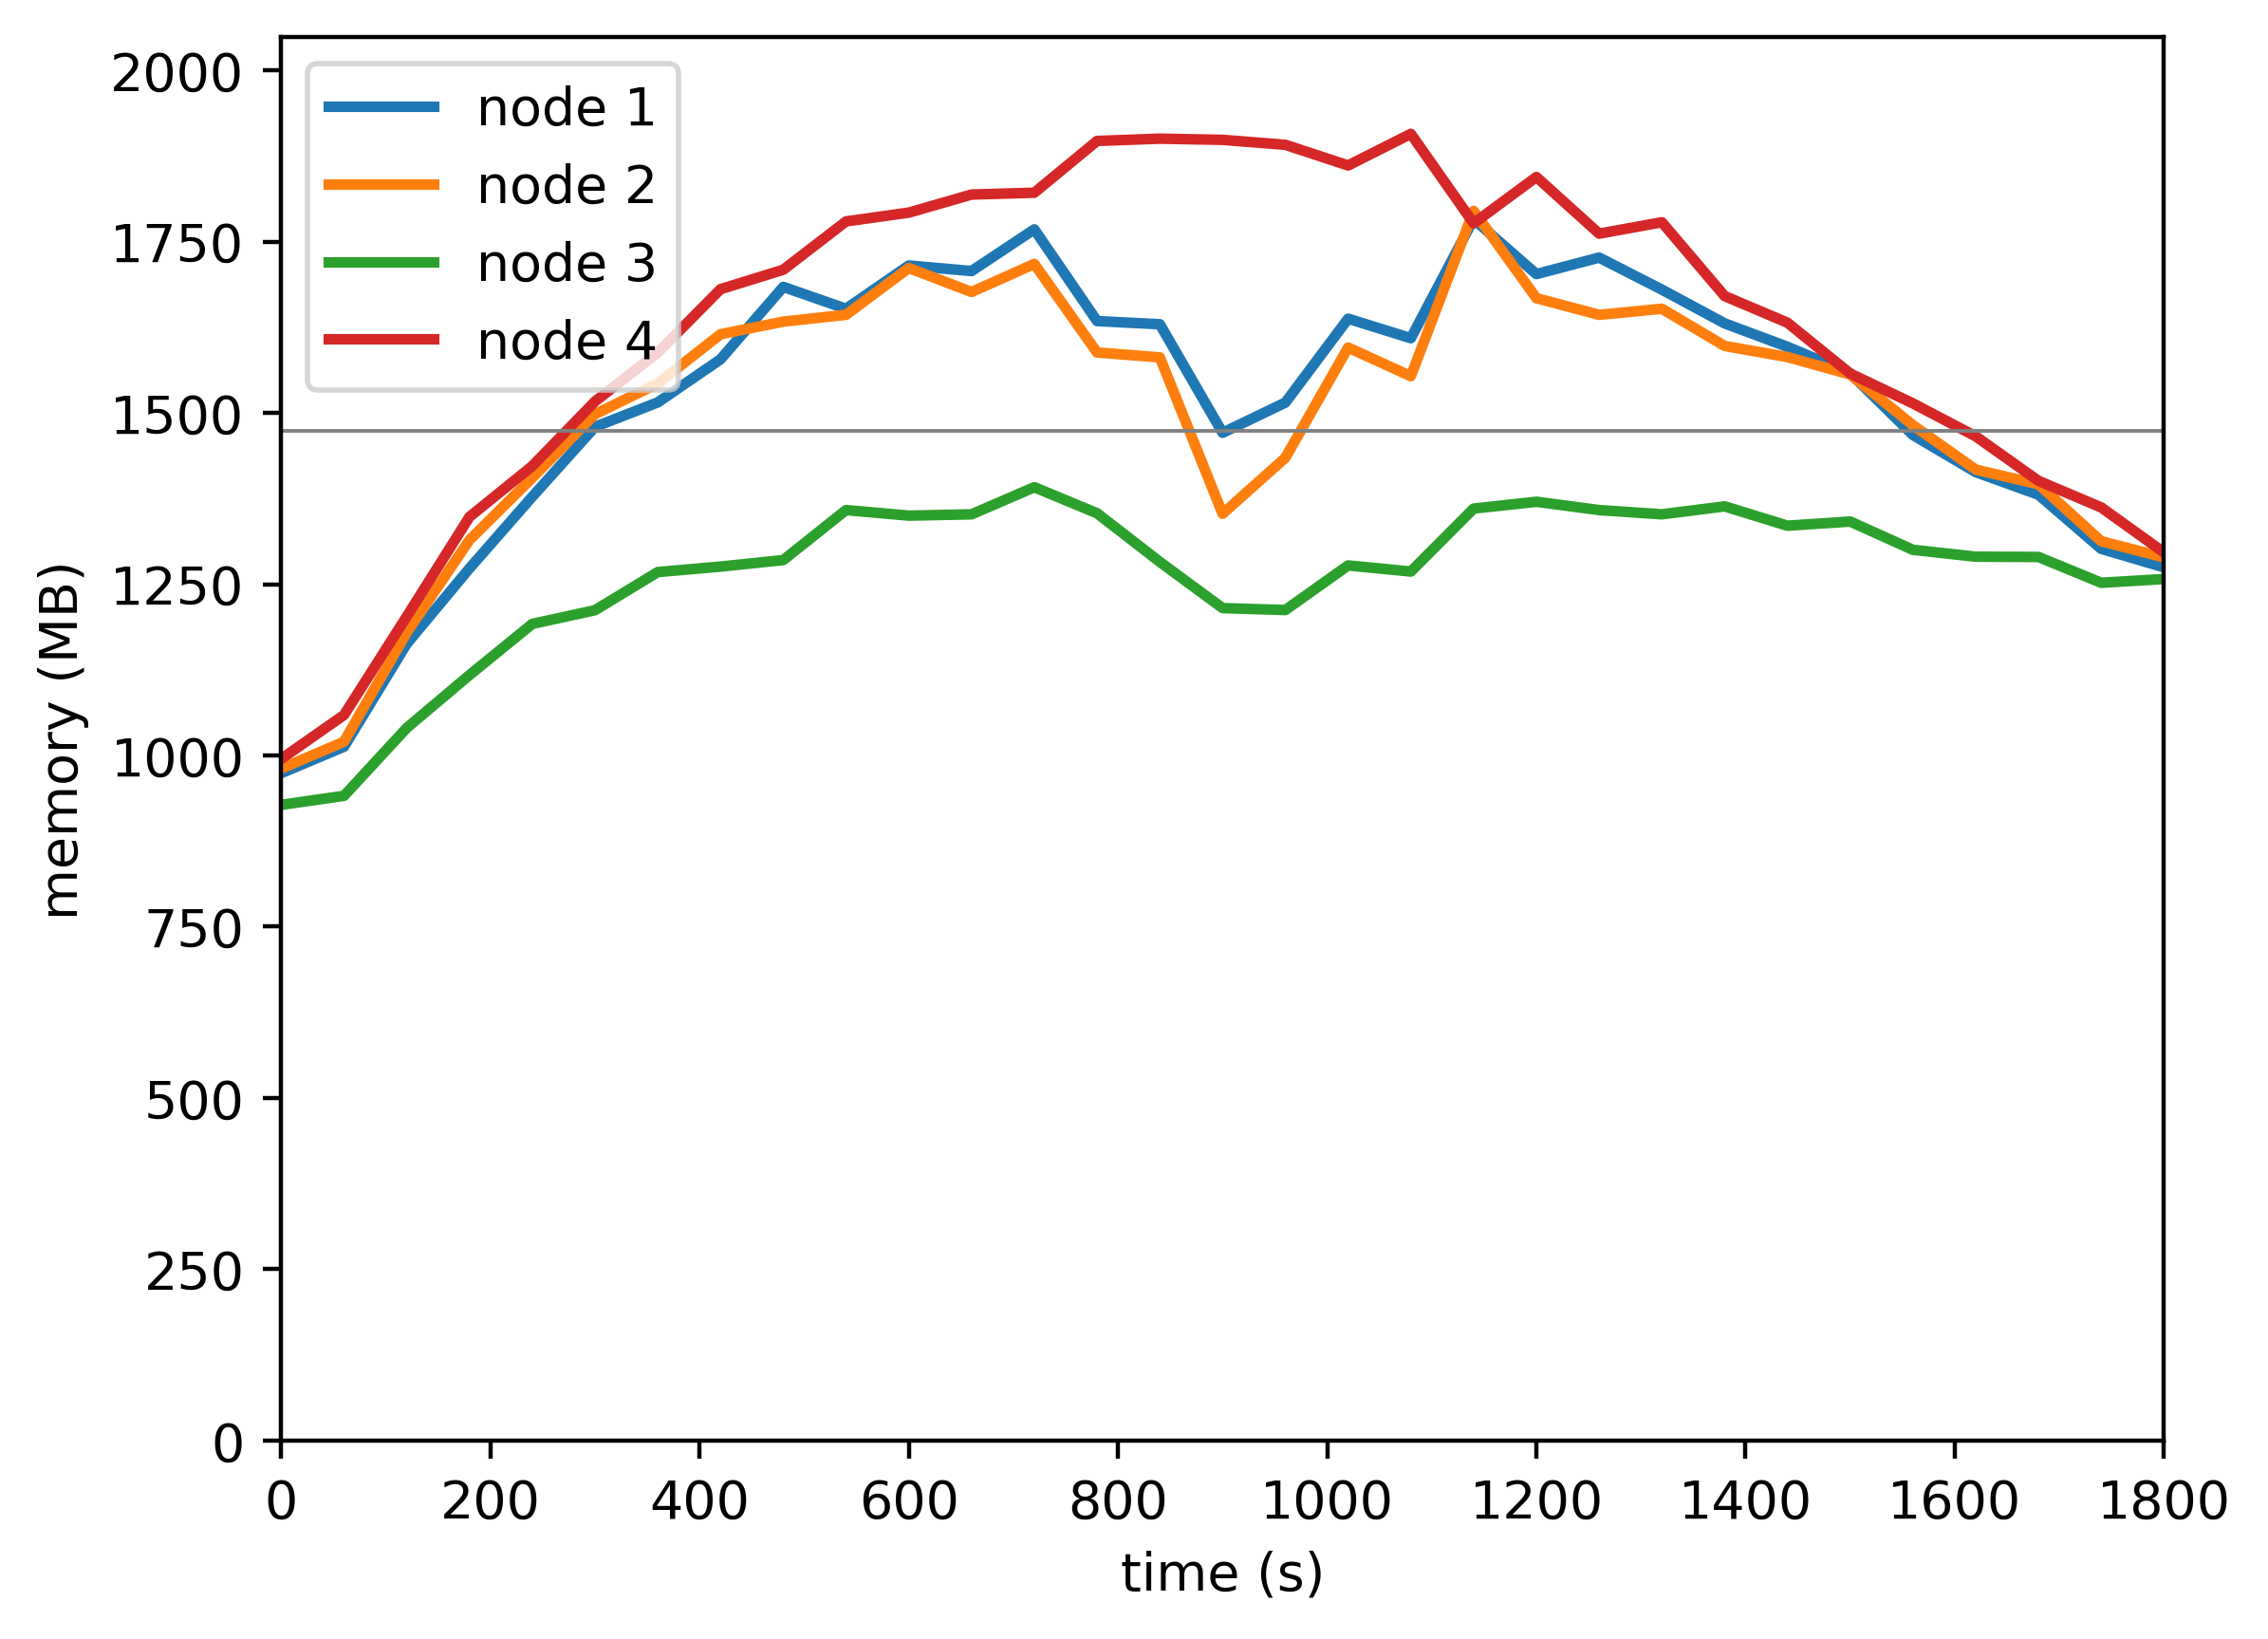

The file beside this chart, header and first rows:
timestamp, ppgcc-m02_pod_amount, ppgcc-m02_memory, ppgcc-m02_cpu, ppgcc-m03_pod_amount, ppgcc-m03_memory, ppgcc-m03_cpu, ppgcc-m04_pod_amount, ppgcc-m04_memory, ppgcc-m04_cpu, ppgcc-m05_pod_amount, ppgcc-m05_memory, ppgcc-m05_cpu
0, 5, 997584, 109868702, 5, 1004404, 106877508, 5, 950152, 107270224, 5, 1018840, 112095575
60, 5, 1037052, 88378540, 5, 1044532, 69235666, 5, 963616, 43371941, 5, 1084444, 98038693
120, 5, 1190964, 389042018, 5, 1207816, 391814732, 5, 1065124, 150630277, 5, 1231756, 449896635
180, 5, 1303692, 767233155, 5, 1346020, 650967760, 5, 1144192, 237971685, 5, 1380652, 784919093
240, 5, 1410744, 1101032887, 5, 1438948, 967787231, 5, 1220620, 362096695, 5, 1456552, 1041242647
300, 5, 1515156, 1344918649, 5, 1534120, 1178793692, 5, 1241080, 414314883, 5, 1553176, 1326941689
360, 5, 1551720, 1501548993, 5, 1579924, 1320790175, 5, 1298104, 507695669, 5, 1626172, 1564356904
420, 5, 1616136, 1611133627, 5, 1653580, 1444367118, 5, 1306288, 560523345, 5, 1720948, 1730736209
480, 5, 1724376, 1772404526, 5, 1672456, 1506562653, 5, 1316056, 586229186, 5, 1749988, 1821163006
540, 5, 1691640, 1819743990, 5, 1682620, 1570348597, 5, 1390768, 702934018, 5, 1822232, 1878336250
600, 5, 1756356, 1910082165, 5, 1752580, 1694405376, 5, 1382452, 698409996, 5, 1835372, 1922023340
660, 5, 1748040, 1835294678, 5, 1716708, 1683521673, 5, 1384432, 652312625, 5, 1862376, 1985801621
720, 5, 1810344, 1938268547, 5, 1758684, 1713384125, 5, 1424956, 757974707, 5, 1865116, 1991675240
780, 5, 1673264, 1864224499, 5, 1626288, 1611065327, 5, 1386016, 671883153, 5, 1942492, 1924653811
840, 5, 1668512, 1652476157, 5, 1619028, 1477251567, 5, 1313284, 600212369, 5, 1945908, 1965138885
900, 5, 1506284, 852071463, 5, 1385256, 709586760, 5, 1244248, 324734428, 5, 1944136, 1886774301
960, 5, 1551428, 836284275, 5, 1468944, 804017660, 5, 1241344, 345619860, 5, 1936736, 1881573144
1020, 5, 1676828, 1197084429, 5, 1633680, 981117228, 5, 1308004, 389847059, 5, 1905872, 1953449461
1080, 5, 1647656, 1291112942, 5, 1590912, 1151683978, 5, 1298896, 458458130, 5, 1953092, 1953294793
1140, 5, 1825592, 1566541789, 5, 1837884, 1411367082, 5, 1393012, 576322579, 5, 1819324, 1940974456
1200, 5, 1743488, 1938047797, 5, 1707508, 1794528162, 5, 1403176, 697569914, 5, 1888624, 1950313817
1260, 5, 1768172, 1833521636, 5, 1682560, 1675515117, 5, 1390768, 716187933, 5, 1803940, 1969192347
1320, 5, 1720256, 1898492344, 5, 1691668, 1777497491, 5, 1384432, 746431562, 5, 1820968, 1911706906
1380, 5, 1669832, 1850051818, 5, 1636096, 1606400586, 5, 1396312, 633647038, 5, 1710616, 1829306268
1440, 5, 1634852, 1819361992, 5, 1619464, 1596166535, 5, 1367404, 623519808, 5, 1670884, 1800615070
1500, 5, 1595384, 1696302389, 5, 1593460, 1493875898, 5, 1373608, 609668051, 5, 1594852, 1709919779
1560, 5, 1502984, 1554943449, 5, 1517692, 1349175093, 5, 1331368, 507329426, 5, 1550236, 1611725938
1620, 5, 1447544, 1378140699, 5, 1451296, 1178119640, 5, 1321072, 412513374, 5, 1501000, 1373125321
1680, 5, 1413752, 1073497227, 5, 1429384, 949095375, 5, 1320676, 427230162, 5, 1434472, 1120568284
1740, 5, 1332836, 753904750, 5, 1344244, 675344683, 5, 1282132, 273327272, 5, 1394740, 856042485
1800, 5, 1305248, 408648248, 5, 1320088, 385860146, 5, 1287676, 154467863, 5, 1327420, 493300739
